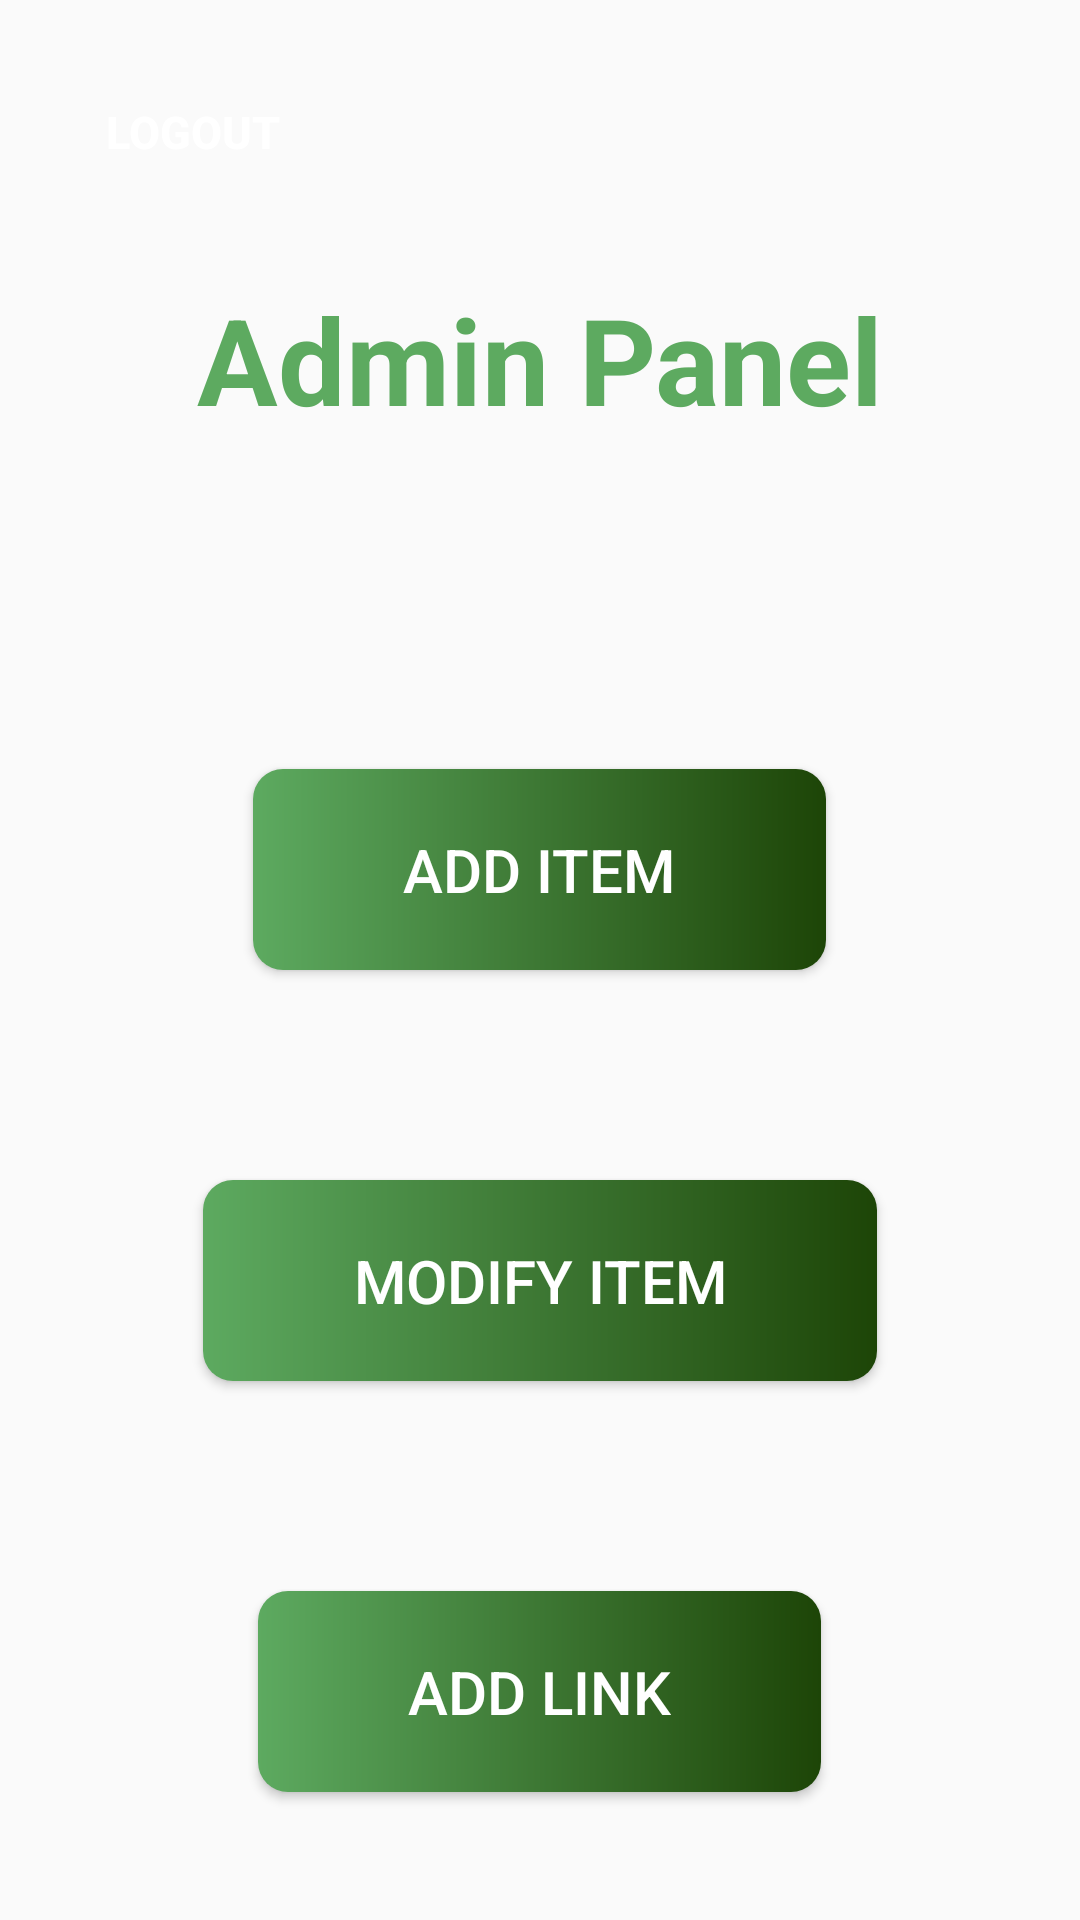

Layout XML and referenced resources for this Android screen:
<!-- AndroidManifest.xml: activity theme Theme.AppCompat.Light.NoActionBar -->
<!-- res/layout/activity_admin.xml -->
<?xml version="1.0" encoding="utf-8"?>
<ScrollView xmlns:android="http://schemas.android.com/apk/res/android"
    android:layout_width="match_parent"
    android:layout_height="match_parent">

    <LinearLayout
        android:layout_width="match_parent"
        android:layout_height="match_parent"
        android:orientation="vertical"
        android:gravity="center">


        <LinearLayout
            android:layout_width="match_parent"
            android:layout_height="match_parent"
            android:orientation="horizontal"
            >
        <Button
            android:text="@string/logout"
            android:textStyle="bold"
            android:textSize="15sp"
            android:textColor="@color/white"
            android:layout_marginTop="20dp"
            android:layout_marginLeft="20dp"
            android:id="@+id/logout"
            android:layout_width="wrap_content"
            android:layout_height="wrap_content"
            android:background="@drawable/button_logout"
            />

    <TextView
        android:layout_gravity="center"
        android:gravity="end"
        android:layout_marginRight="25dp"
        android:id="@+id/user_details"
        android:text=""
        android:layout_marginLeft="10dp"
        android:textColor="#3F6E40"
        android:textSize="20sp"
        android:textStyle="bold"
        android:layout_width="match_parent"
        android:layout_height="wrap_content"
        />
        </LinearLayout>
    <TextView
        android:id="@+id/admin_panel_text"
        android:layout_width="match_parent"
        android:layout_height="wrap_content"
        android:layout_marginBottom="60dp"
        android:gravity="center"
        android:layout_marginTop="25dp"
        android:text="Admin Panel"
        android:textSize="40sp"
        android:textColor="#5DAA60"
        android:textStyle="bold" />


    <Button
        android:text="ADD ITEM"
        android:textColor="@color/white"
        android:textSize="20sp"
        android:background="@drawable/btn1"
        android:id="@+id/add_button"
        android:layout_marginTop="50dp"
        android:layout_centerHorizontal="true"
        android:paddingLeft="50dp"
        android:paddingRight="50dp"
        android:paddingTop="20dp"
        android:layout_marginBottom="20dp"
        android:paddingBottom="20dp"
        android:layout_width="wrap_content"
        android:layout_height="wrap_content"
        android:gravity="center" />

    <Button
        android:text="MODIFY ITEM"
        android:textColor="@color/white"
        android:textSize="20sp"
        android:background="@drawable/btn1"
        android:id="@+id/modify_button"
        android:layout_marginTop="50dp"
        android:layout_centerHorizontal="true"
        android:paddingLeft="50dp"
        android:paddingRight="50dp"
        android:paddingTop="20dp"
        android:layout_marginBottom="20dp"
        android:paddingBottom="20dp"
        android:layout_width="wrap_content"
        android:layout_height="wrap_content"
        android:gravity="center" />

    <Button
        android:text="ADD LINK"
        android:textColor="@color/white"
        android:textSize="20sp"
        android:background="@drawable/btn1"
        android:id="@+id/link_button"
        android:layout_marginTop="50dp"
        android:layout_centerHorizontal="true"
        android:paddingLeft="50dp"
        android:paddingRight="50dp"
        android:paddingTop="20dp"
        android:layout_marginBottom="20dp"
        android:paddingBottom="20dp"
        android:layout_width="wrap_content"
        android:layout_height="wrap_content"
        android:gravity="center" />


    </LinearLayout>
</ScrollView>




    
    
    
    
    
    
    
    

    
    
    
    
    

    

    
    
    
    
    
    
    
    

    
    
    
    
    

    

    
    
    
    
    
    
    
    
    
<!-- resources referenced by this layout -->
<resources>
  <color name="white">#FFFFFFFF</color>
  <!-- drawable btn1 (drawable) -->
  <?xml version="1.0" encoding="utf-8"?>
  <shape android:shape="rectangle"
      xmlns:android="http://schemas.android.com/apk/res/android">
  
     <gradient android:startColor="#5DAA60" android:endColor="#1D4507" android:type="linear"/>
  
      <corners android:radius="10dp"/>
  
  
  </shape>
  <string name="logout">Logout</string>
</resources>
